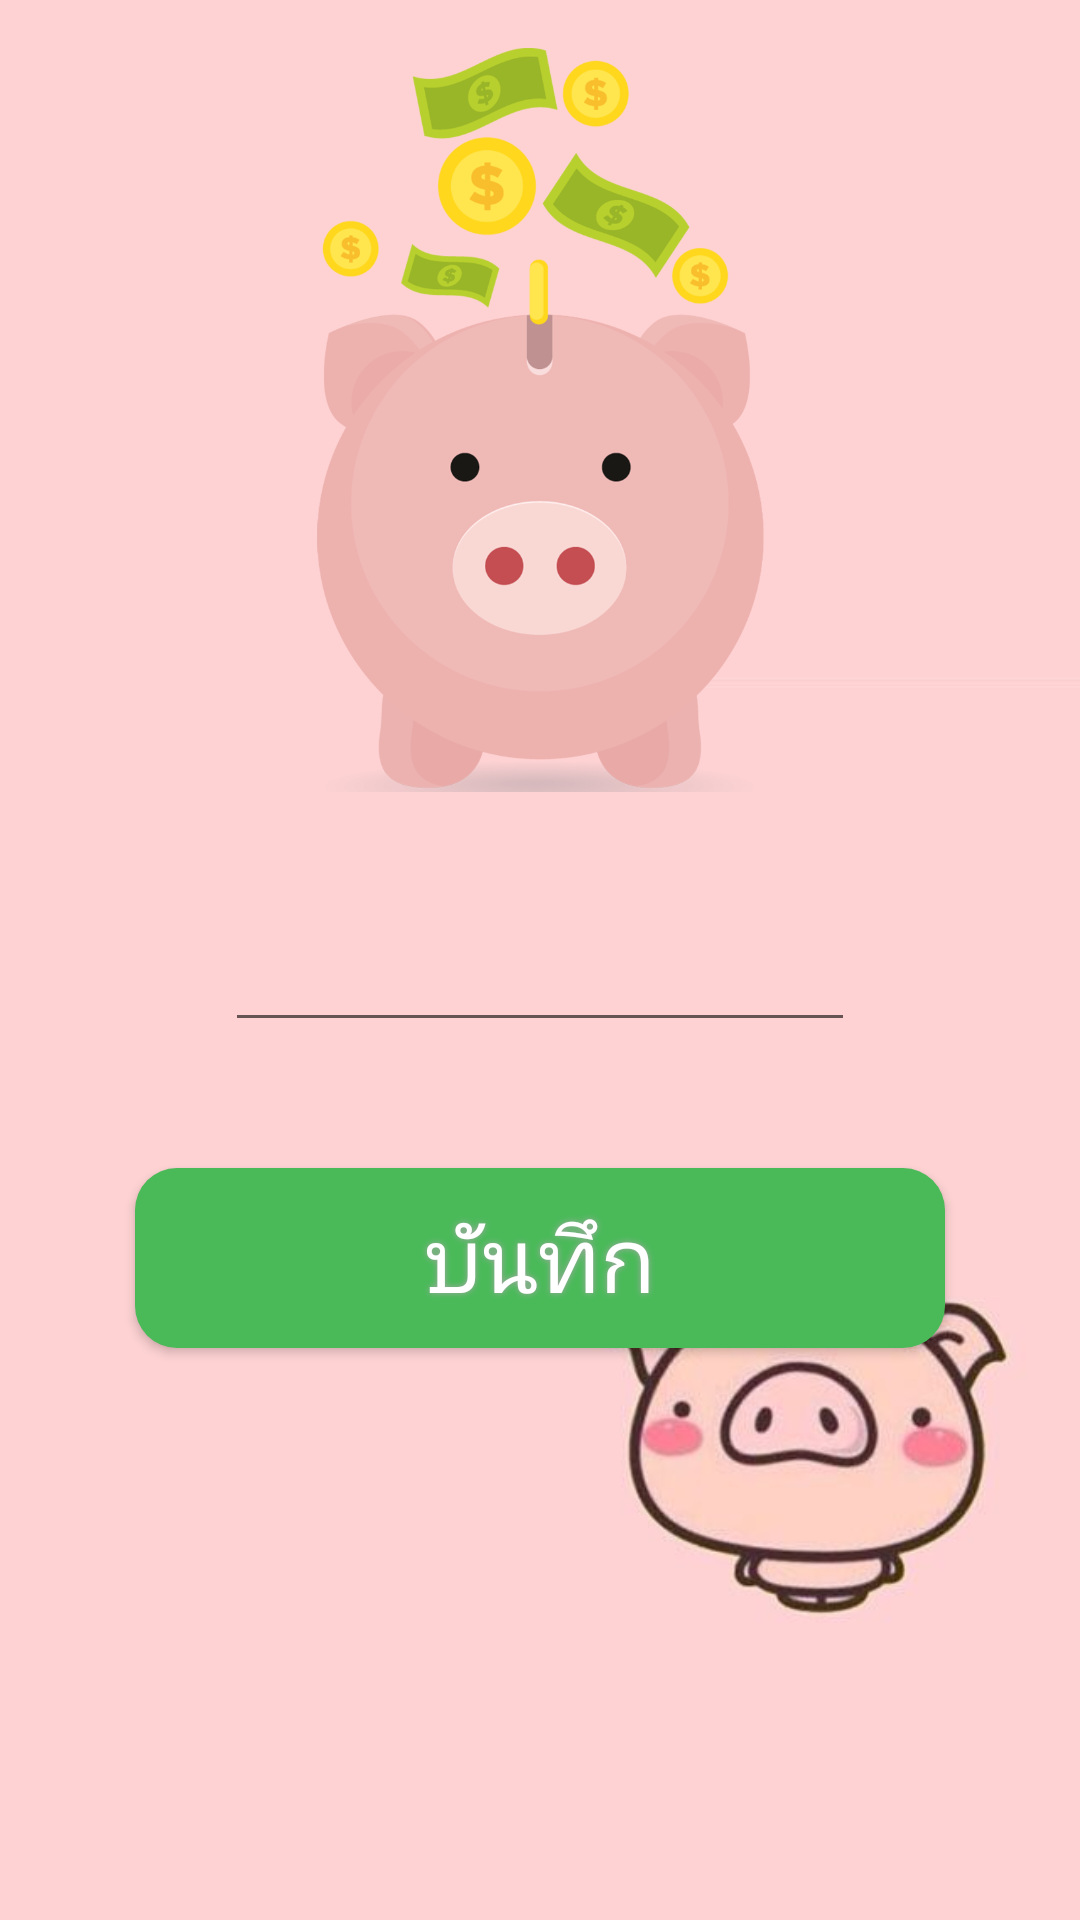

Produce the Android XML layout that renders to this screen, including the resource entries it uses.
<!-- AndroidManifest.xml: application theme AppTheme -->
<!-- res/layout/activity_deposit.xml -->
<?xml version="1.0" encoding="utf-8"?>
<androidx.constraintlayout.widget.ConstraintLayout xmlns:android="http://schemas.android.com/apk/res/android"
    xmlns:app="http://schemas.android.com/apk/res-auto"
    xmlns:tools="http://schemas.android.com/tools"
    android:layout_width="match_parent"
    android:layout_height="match_parent"
    android:background="@drawable/back"
    tools:context=".Deposit">

    <ImageView
        android:id="@+id/imageView3"
        android:layout_width="176dp"
        android:layout_height="248dp"
        android:layout_marginTop="16dp"
        app:layout_constraintEnd_toEndOf="parent"
        app:layout_constraintStart_toStartOf="parent"
        app:layout_constraintTop_toTopOf="parent"
        app:srcCompat="@drawable/pigdepo2" />

    <EditText
        android:id="@+id/editText2"
        android:layout_width="wrap_content"
        android:layout_height="wrap_content"
        android:layout_marginTop="42dp"
        android:ems="10"
        android:inputType="number"
        app:layout_constraintEnd_toEndOf="@+id/imageView3"
        app:layout_constraintStart_toStartOf="@+id/imageView3"
        app:layout_constraintTop_toBottomOf="@+id/imageView3" />

    <Button
        android:id="@+id/save_button"

        android:layout_width="270dp"
        android:layout_height="60dp"

        android:layout_marginTop="42dp"
        android:background="@drawable/button_backgroubd2"
        android:shadowColor="#A8A8A8"
        android:shadowDx="0"
        android:shadowDy="0"
        android:shadowRadius="5"
        android:text="บันทึก"
        android:textColor="#FFFFFF"
        android:textSize="30sp"
        app:layout_constraintEnd_toEndOf="@+id/editText2"
        app:layout_constraintStart_toStartOf="@+id/editText2"
        app:layout_constraintTop_toBottomOf="@+id/editText2" />
</androidx.constraintlayout.widget.ConstraintLayout>
<!-- resources referenced by this layout -->
<resources>
  <!-- drawable back: png bitmap (drawable, 85071 bytes) -->
  <!-- drawable button_backgroubd2 (drawable) -->
  <?xml version="1.0" encoding="utf-8"?>
  <shape xmlns:android="http://schemas.android.com/apk/res/android" android:shape="rectangle" >
      <corners
          android:radius="14dp"
          />
      <solid
          android:color="#4ABA59"
          />
      <size
          android:width="270dp"
          android:height="60dp"
          />
  </shape>
  <!-- drawable pigdepo2: png bitmap (drawable, 149595 bytes) -->
  <style name="AppTheme" parent="Theme.AppCompat.Light.DarkActionBar">
          
          <item name="colorPrimary">@color/colorPrimary</item>
          <item name="colorPrimaryDark">@color/colorPrimaryDark</item>
          <item name="colorAccent">@color/colorAccent</item>
      </style>
  <color name="colorPrimary">#008577</color>
  <color name="colorPrimaryDark">#00574B</color>
  <color name="colorAccent">#EB86BF</color>
</resources>
